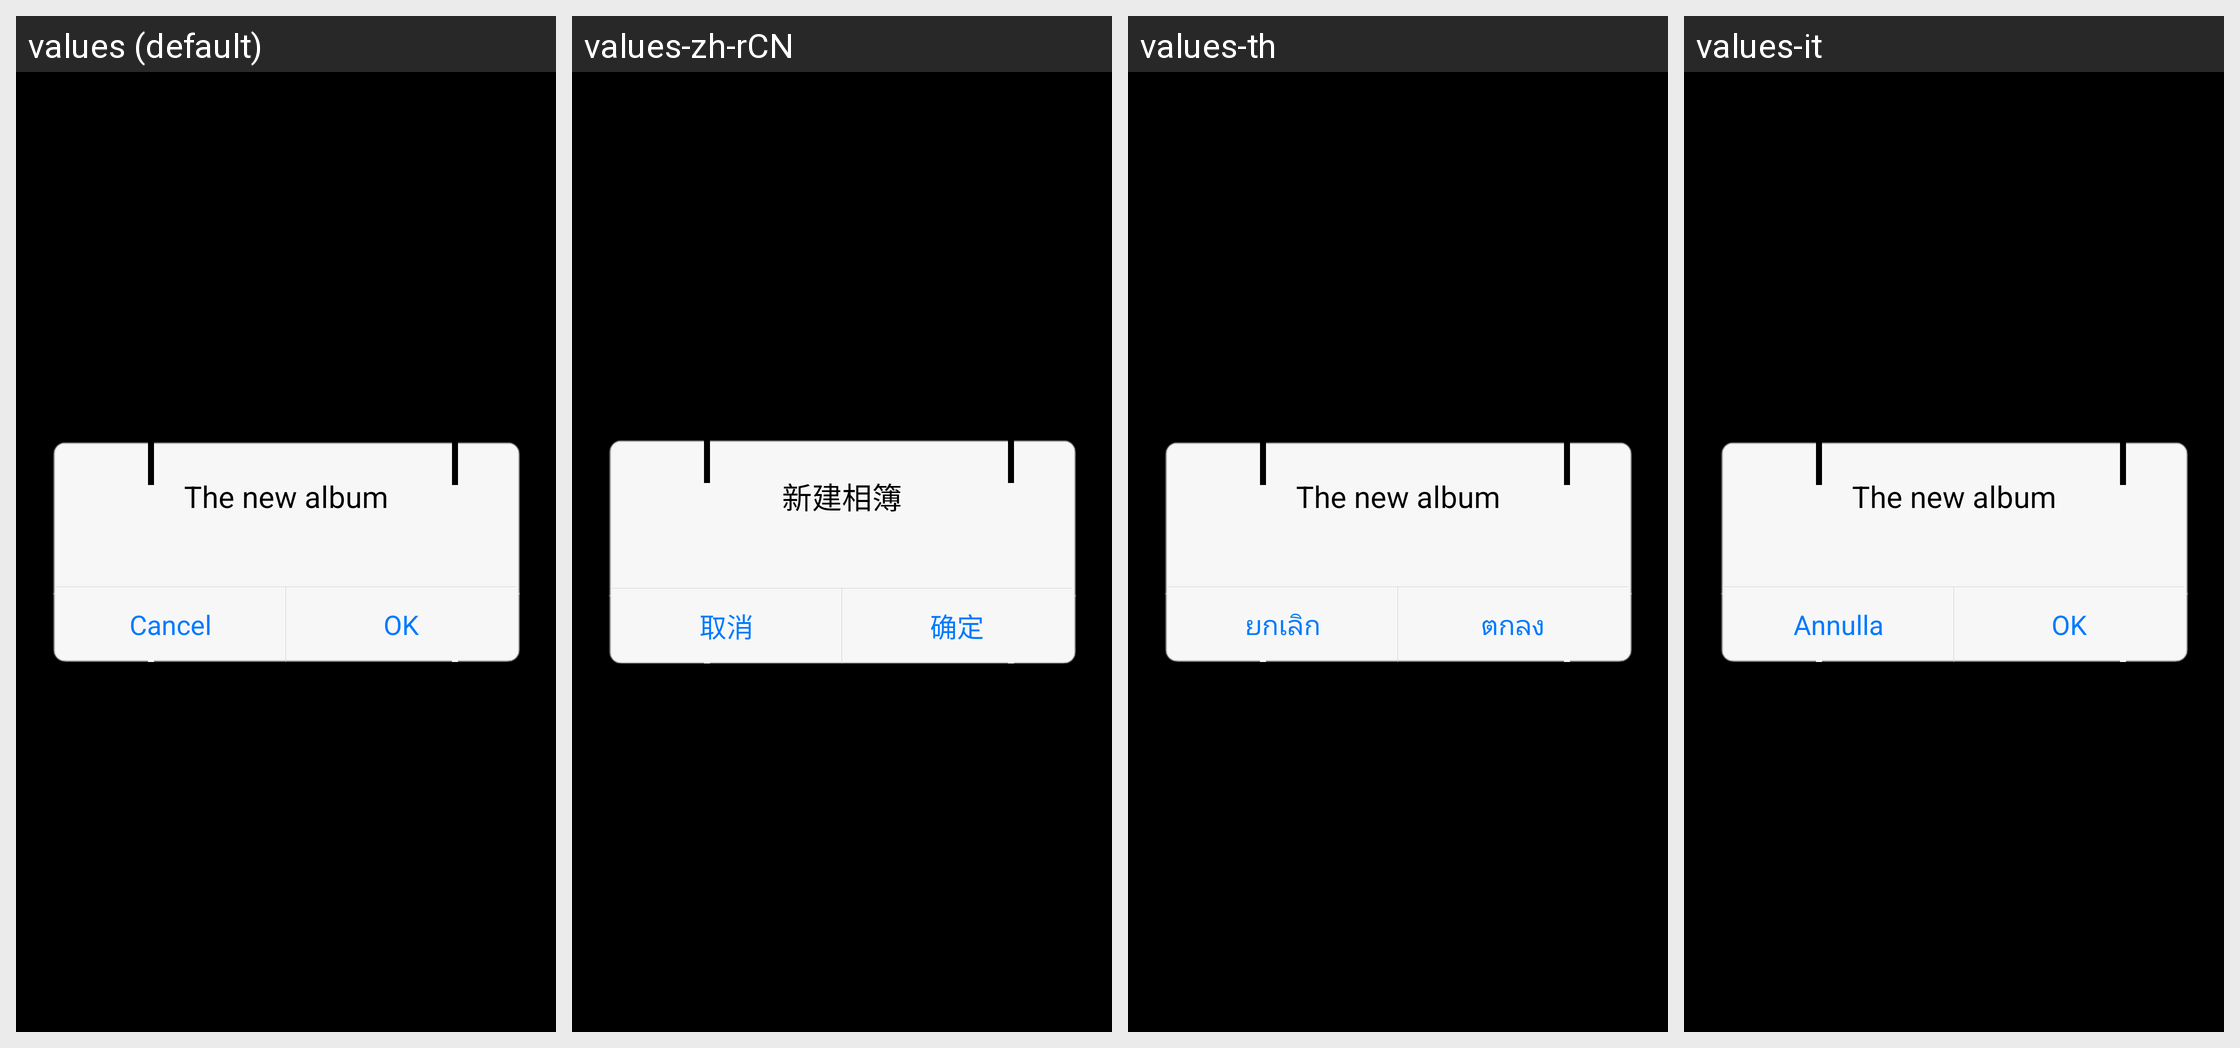

Locale-by-locale string values for the Android screen shown in this grid:
Android screen res/layout/dialog_normal_layout.xml rendered under 4 locales, left to right: values (default), values-zh-rCN, values-th, values-it. Device: Nexus 5 (rendered at 1080×1920; each locale shown at half size, 540×960, under a caption strip naming it); theme Theme.Gallery.
Other locales in the repository, not shown: values-ar, values-de, values-el, values-en-rGB, values-en-rUS, values-es, values-fa, values-fr, values-hi, values-hr, values-in, values-ja, values-km-rKH, values-ko, values-ms, values-my-rMM, values-nl, values-pt, values-ro, values-ru, values-tr, values-vi, values-zh-rTW.
Strings drawn on this screen, with the default value and each locale's value (text and hints the layout hard-codes, and strings that could not be matched under every locale, appear in the picture but are not listed):

new_gallery_video
  values: The new album
  values-zh-rCN: 新建相簿
  values-th: The new album  [not translated; the default value is used]
  values-it: The new album  [not translated; the default value is used]

cancel
  values: Cancel
  values-zh-rCN: 取消
  values-th: ยกเลิก
  values-it: Annulla

ok
  values: OK
  values-zh-rCN: 确定
  values-th: ตกลง
  values-it: OK
